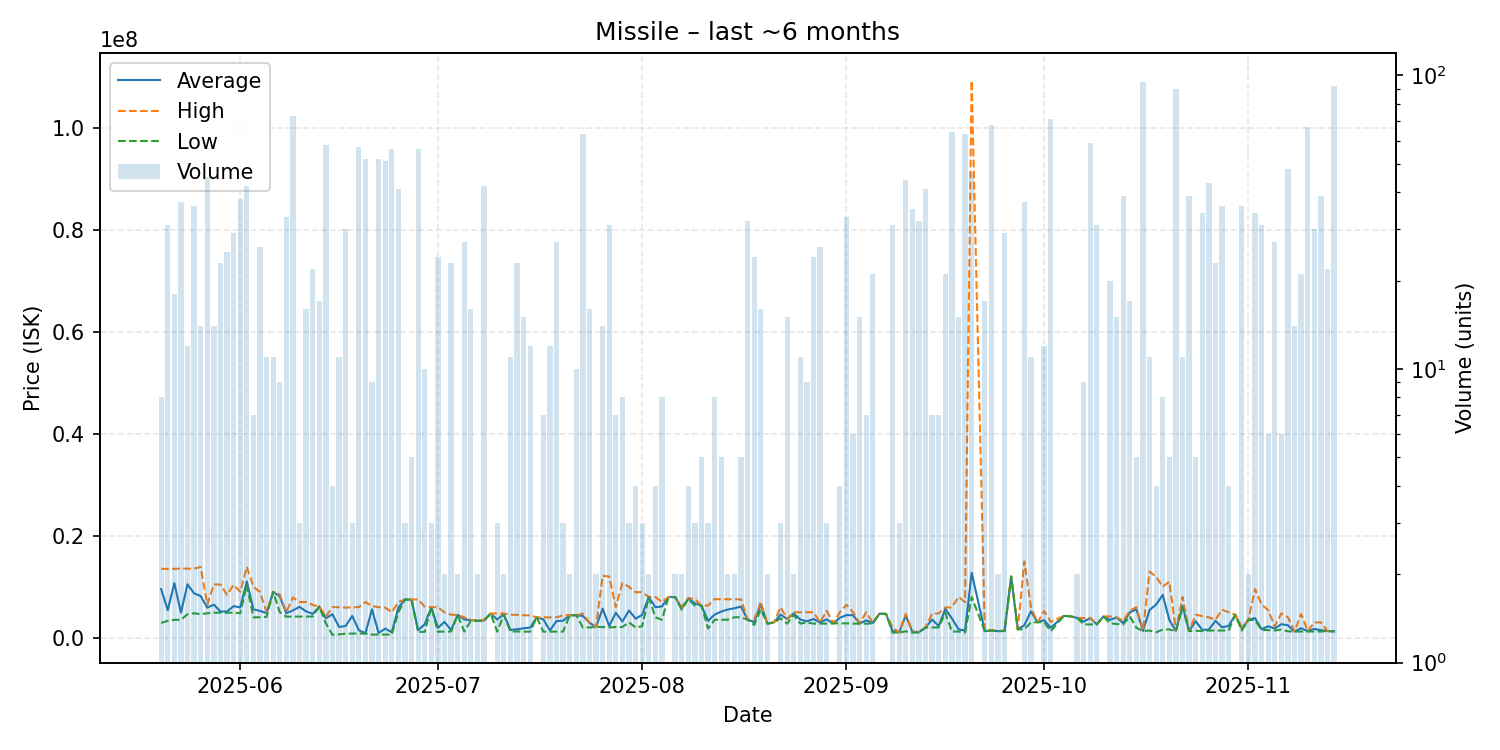

Values plotted in this chart, from the file beside it:
date, average, highest, lowest, order_count, volume
2025-05-20, 9530250, 13510000, 2901000, 8, 8
2025-05-21, 5401806, 13510000, 3300000, 10, 31
2025-05-22, 10714444, 13520000, 3500000, 12, 18
2025-05-23, 4906946, 13560000, 3508000, 14, 37
2025-05-24, 10487667, 13565000, 4607000, 10, 12
2025-05-25, 8703417, 13555000, 4785000, 25, 36
2025-05-26, 8167929, 13900000, 4600000, 13, 14
2025-05-27, 5902444, 6501000, 4794000, 19, 45
2025-05-28, 6485571, 10445000, 4900000, 7, 14
2025-05-29, 5141348, 10430000, 4901000, 8, 23
2025-05-30, 5145480, 8410000, 4900000, 10, 25
2025-05-31, 6197138, 10380000, 4900000, 10, 29
2025-06-01, 5929789, 8995500, 4803000, 17, 38
2025-06-02, 11032167, 13910000, 10380000, 7, 42
2025-06-03, 5567000, 9983000, 4000000, 7, 7
2025-06-04, 5250500, 9000000, 4004000, 10, 26
2025-06-05, 4837636, 5001000, 4104500, 6, 11
2025-06-06, 8989273, 8990000, 8988500, 4, 11
2025-06-07, 8106556, 8493000, 5011000, 8, 9
2025-06-08, 4791667, 5011500, 4124000, 17, 33
2025-06-09, 5359055, 7886000, 4132000, 14, 73
2025-06-10, 6052333, 6999500, 4158000, 3, 3
2025-06-11, 5152562, 6997000, 4156000, 11, 16
2025-06-12, 4674091, 6445000, 4153000, 14, 22
2025-06-13, 6099059, 6100000, 6099000, 7, 17
2025-06-14, 3808241, 4124000, 2804000, 20, 58
2025-06-15, 4599775, 5999000, 550100, 4, 4
2025-06-16, 2104827, 5982000, 650150, 6, 11
2025-06-17, 2287523, 5900000, 777000, 9, 30
2025-06-18, 4261400, 5987000, 810200, 3, 3
2025-06-19, 1472811, 5985000, 821000, 15, 57
2025-06-20, 853946, 6989000, 811300, 7, 52
2025-06-21, 5575222, 6197000, 605000, 7, 9
2025-06-22, 915975, 5993000, 605000, 10, 52
2025-06-23, 1771527, 5900000, 606200, 17, 51
2025-06-24, 1074412, 4990000, 607000, 11, 56
2025-06-25, 5892878, 6998000, 4981000, 10, 41
2025-06-26, 7498333, 7499000, 7498000, 2, 3
2025-06-27, 7474600, 7497000, 7440000, 5, 5
2025-06-28, 1467286, 7497000, 1124000, 9, 56
2025-06-29, 2629800, 6113000, 1153000, 6, 10
2025-06-30, 5994000, 5997000, 5992500, 3, 3
2025-07-01, 1922667, 5970000, 1162500, 7, 24
2025-07-02, 3092500, 4977000, 1208000, 2, 2
2025-07-03, 1492522, 4500000, 1207000, 6, 23
2025-07-04, 4483000, 4487000, 4479000, 2, 2
2025-07-05, 3574704, 3982000, 1203000, 6, 27
2025-07-06, 3444375, 3470000, 3333000, 9, 16
2025-07-07, 3319000, 3319000, 3319000, 1, 2
2025-07-08, 3378810, 3500000, 3315000, 13, 42
2025-07-09, 4749000, 4749000, 4749000, 1, 1
2025-07-10, 3562000, 4747000, 1192000, 2, 3
2025-07-11, 4622500, 4745000, 4500000, 2, 2
2025-07-12, 1510636, 4497000, 1212000, 2, 11
2025-07-13, 1647478, 4487000, 1225500, 11, 23
2025-07-14, 1839933, 4398000, 1184000, 9, 15
2025-07-15, 1986333, 4388000, 1186000, 7, 12
2025-07-16, 3990000, 3990000, 3990000, 1, 1
2025-07-17, 3593000, 3994000, 1186000, 6, 7
2025-07-18, 1420500, 3991000, 1188000, 6, 12
... 117 more rows
